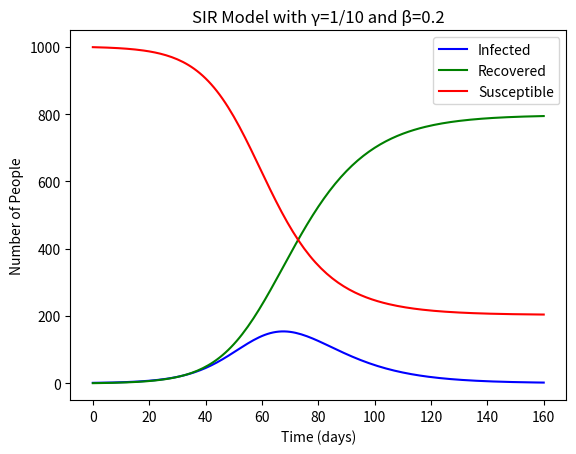

Reproduce this figure in Python.
import numpy as np
import matplotlib.pyplot as plt


class SIRModel:
    def __init__(self, N, beta=0.2, gamma=1 / 10):
        self.N = N
        self.beta = beta
        self.gamma = gamma
        self.init_susceptible = N - 1
        self.init_infected = 1
        self.init_recovered = 0

    def dsdt(self, curr_susceptible, curr_infected, curr_recovered):
        return -(self.beta * curr_susceptible * curr_infected) / self.N

    def didt(self, curr_susceptible, curr_infected, curr_recovered):
        return ((self.beta * curr_susceptible * curr_infected) / self.N) - (self.gamma * curr_infected)

    def drdt(self, curr_susceptible, curr_infected, curr_recovered):
        return self.gamma * curr_infected

    def simulate(self, time_steps):
        # return 3 buffers of length time_steps+1 for the infected/recovered/susceptible values
        susceptible = np.zeros(time_steps + 1)
        infected = np.zeros(time_steps + 1)
        recovered = np.zeros(time_steps + 1)
        susceptible[0] = self.init_susceptible
        infected[0] = self.init_infected
        recovered[0] = self.init_recovered

        for i in range(1, time_steps + 1):
            next_values = self.simulate_step(
                curr_susceptible=susceptible[i - 1],
                curr_infected=infected[i - 1],
                curr_recovered=recovered[i - 1],
            )
            susceptible[i] = next_values[0]
            infected[i] = next_values[1]
            recovered[i] = next_values[2]

        return susceptible, infected, recovered

    @staticmethod
    def RK4(f, y_n):
        k1 = f(y_n)
        k2 = f(y_n + k1 / 2)
        k3 = f(y_n + k2 / 2)
        k4 = f(y_n + k3)
        return y_n + 1 / 6 * (k1 + 2 * k2 + 2 * k3 + k4)

    def simulate_step(self, curr_susceptible, curr_infected, curr_recovered):
        return self.RK4(
            lambda SIR: np.array([self.dsdt(*SIR), self.didt(*SIR), self.drdt(*SIR)]),
            np.array([curr_susceptible, curr_infected, curr_recovered]))

    def simulate_and_plot(self, time_steps):
        susceptible, infected, recovered = self.simulate(time_steps)
        time_axis = [x for x in range(time_steps + 1)]
        plt.plot(time_axis, infected, 'b', label="Infected")
        plt.plot(time_axis, recovered, 'g', label="Recovered")
        plt.plot(time_axis, susceptible, 'r', label="Susceptible")
        plt.xlabel("Time (days)")
        plt.ylabel("Number of People")
        plt.title(f'SIR Model with γ=1/10 and β=0.2')
        plt.legend()
        plt.show()


if __name__ == '__main__':
    SIRModel(N=1000, beta=0.2).simulate_and_plot(160)
